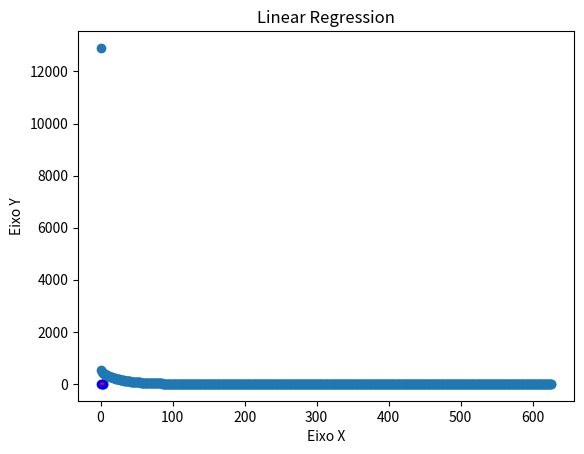

Write the Python code that produced this figure.
# [redacted]

#Importando as bibliotecas importantes
import random
import matplotlib.pyplot as plt

#Recebe os valores corretos de w0 e w1,
#Os valores de X (entrada) e Y (saida)
#E tbm um histórico de todos os custos da função custo
def plotagem(custos_totais, x, y, w0, w1):
    #Função de plotagem de gráficos
    y_pred = [w0 + w1 * xi for xi in x]
    plt.scatter(x, y, color='blue')
    plt.plot(x, y_pred, color='red')
    plt.xlabel('Eixo X')
    plt.ylabel('Eixo Y')
    plt.title('Linear Regression')
    plt.show()
    #Faz uma plotagem do gráfico, onde imprime pontos azuis para os valores reais
    #E imprime tbm uma linha vermelha para o 'predict' da máquina (a reta deve passar por cima dos pontos!)

    qtd_custos = [i for i in range(len(custos_totais))]
    plt.scatter(qtd_custos, custos_totais)
    plt.show()
    #Por fim, imprime um gráfico que mostra um histórico da função custo


#A função do regressor linear recebe os valores do conjunto X e Y
#Recebe os valores de w0 e w1 (gerados aleatoriamente) que devem ser atualizados
#Recebe o tamanho (tam) do vetor X e Y (devem ter os mesmos tamanhos)
#Uma learning rate adequada (muito pequeno demora para convergir e muito grande gera problemas)
#Uma tolerância de erro pequena, um limite máximo de iterações e um contador de iterações
def linear_regressor(x, y, w0, w1, tam, learning = 0.13, tol = 0.00000001, max = 900, iterator = 1):
    #Função para atualizar os valores de w0 e w1
    #Caso ja tenha atingido o limite de iterações, encerra o algoritmo
    if iterator > max:
        print('Limite de iterações atingido')
        return [w0, w1]
    
    #Calculo da função custo
    soma_custo = 0
    for i in range(tam):
        soma_custo += ((w0 + w1*x[i]) - y[i])**2
    Jw = soma_custo/(2*tam)

    print(f'iteração {iterator}: W0 = {w0}  W1 = {w1}  Custo = {Jw}')
    custos_totais.append(Jw)
    
    #Se o custo for menor ou igual a tolerância, encerra o algoritmo
    if abs(Jw) <= tol:
        return [w0, w1]
    
    #Atualização dos valores de w0 e w1
    soma_w0 = 0
    soma_w1 = 0
    for j in range(tam):
        soma_w0 += ((w0 + w1*x[j]) - y[j])
        soma_w1 += ((w0 + w1*x[j]) - y[j])*x[j]
    w0 -= soma_w0*(learning/tam)
    w1 -= soma_w1*(learning/tam)

    #Chama a função recursivamente
    return linear_regressor(x, y, w0, w1, tam, learning, tol, max, iterator + 1)

#Criação inicial dos valores: X e Y são escolhidos e w0 e w1 são randomizados (entre 1 e 100)
x = [1, 2, 3, 4]
y = [3, 5, 7, 9]
w0 = random.randint(1, 100)
w1 = random.randint(1, 100)
tam = len(x)
custos_totais = []

#Imprime os melhores valores do conjunto W e chama a função de plotagem
print('Procurando o melhor valor para W[w0, w1]')
vetorW = []
vetorW = linear_regressor(x, y, w0, w1, tam)

print(f'\n melhores valores de W = {vetorW}')
plotagem(custos_totais, x, y, vetorW[0], vetorW[1])